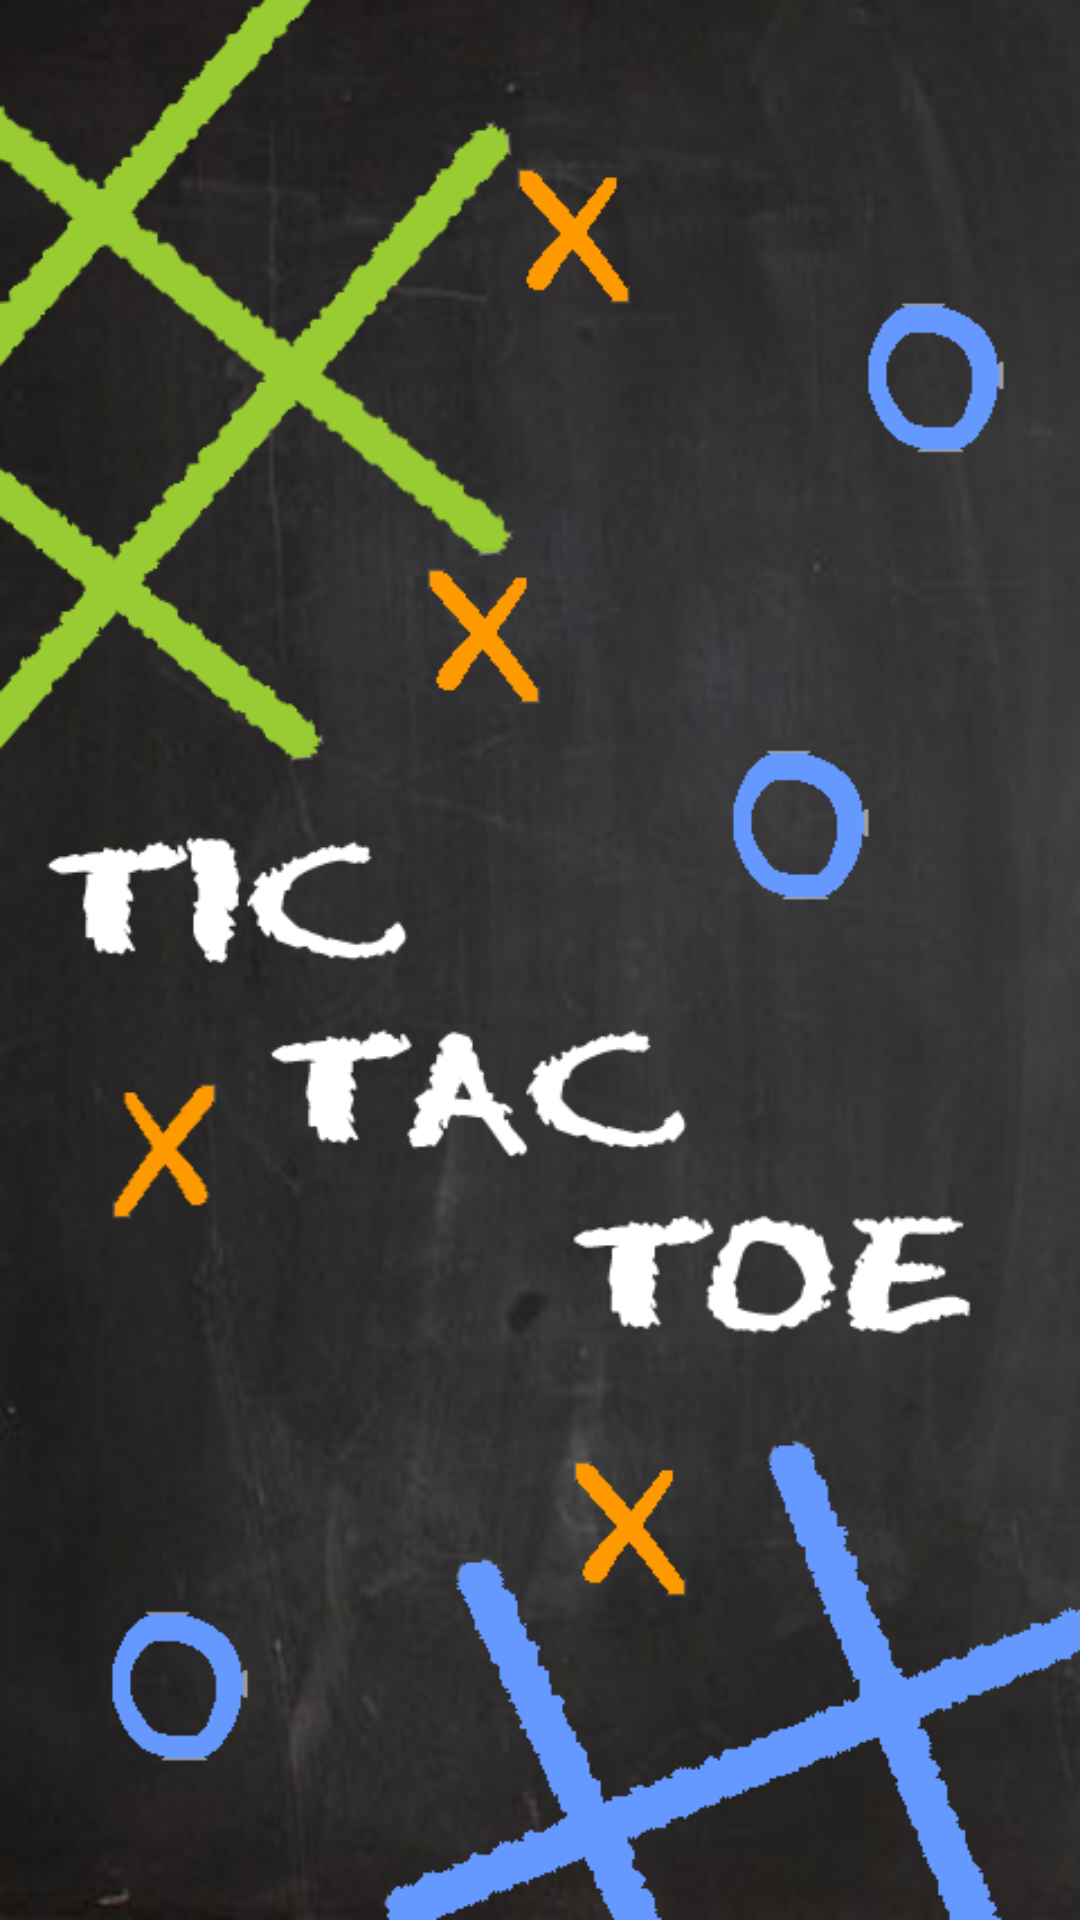

Here is an Android app screen rendered from its layout file. Give the layout XML and the strings, colors and styles it references.
<!-- AndroidManifest.xml: fallback theme Theme.MaterialComponents.DayNight.NoActionBar -->
<!-- res/layout/splash1.xml -->
<?xml version="1.0" encoding="utf-8"?>
<LinearLayout
  xmlns:android="http://schemas.android.com/apk/res/android"
  android:orientation="vertical"
  android:layout_width="match_parent"
  android:layout_height="match_parent" android:weightSum="1"
  android:background="@drawable/splash1">
    
</LinearLayout>
<!-- resources referenced by this layout -->
<resources>
  <!-- drawable splash1: png bitmap (drawable-mdpi, 273595 bytes) -->
</resources>
